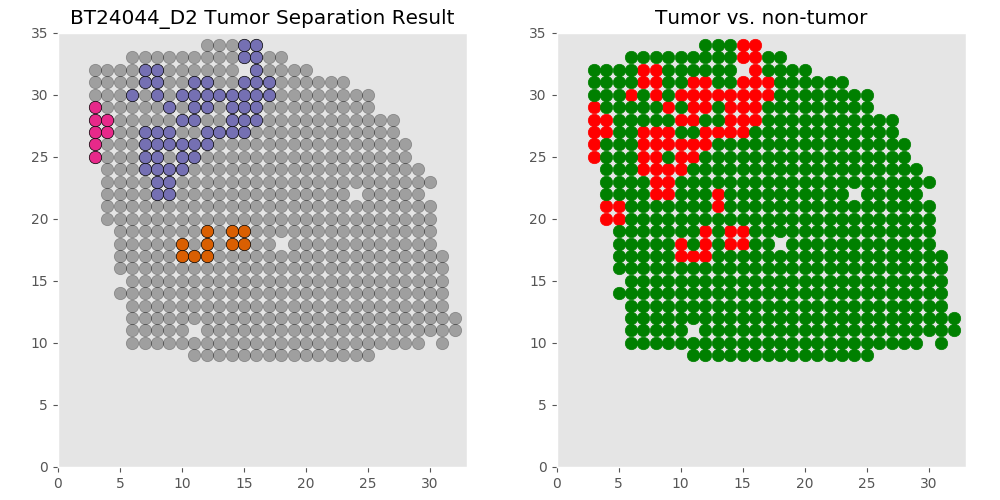

Source data for this figure (header and first rows):
xcoord	xcoord	ycoord	lab	tumor	tumor_id
D2_11_9	11	9	L2	non	non
D2_12_9	12	9	L12	non	non
D2_13_9	13	9	L13	non	non
D2_14_9	14	9	L8	non	non
D2_15_9	15	9	L11	non	non
D2_16_9	16	9	L15	non	non
D2_17_9	17	9	L9	non	non
D2_18_9	18	9	L5	non	non
D2_19_9	19	9	L3	non	non
D2_20_9	20	9	L14	non	non
D2_21_9	21	9	L6	non	non
D2_22_9	22	9	L1	non	non
D2_23_9	23	9	L7	non	non
D2_24_9	24	9	L10	non	non
D2_25_9	25	9	L4	non	non
D2_6_10	6	10	L35	non	non
D2_7_10	7	10	L34	non	non
D2_8_10	8	10	L30	non	non
D2_9_10	9	10	L31	non	non
D2_10_10	10	10	L33	non	non
D2_11_10	11	10	L19	non	non
D2_12_10	12	10	L36	non	non
D2_13_10	13	10	L40	non	non
D2_14_10	14	10	L37	non	non
D2_15_10	15	10	L32	non	non
D2_16_10	16	10	L26	non	non
D2_17_10	17	10	L22	non	non
D2_18_10	18	10	L28	non	non
D2_19_10	19	10	L23	non	non
D2_20_10	20	10	L18	non	non
D2_21_10	21	10	L20	non	non
D2_22_10	22	10	L16	non	non
D2_23_10	23	10	L39	non	non
D2_24_10	24	10	L27	non	non
D2_25_10	25	10	L38	non	non
D2_26_10	26	10	L29	non	non
D2_27_10	27	10	L24	non	non
D2_28_10	28	10	L25	non	non
D2_29_10	29	10	L21	non	non
D2_31_10	31	10	L17	non	non
D2_6_11	6	11	L48	non	non
D2_7_11	7	11	L50	non	non
D2_8_11	8	11	L51	non	non
D2_9_11	9	11	L52	non	non
D2_10_11	10	11	L57	non	non
D2_12_11	12	11	L64	non	non
D2_13_11	13	11	L65	non	non
D2_14_11	14	11	L66	non	non
D2_15_11	15	11	L63	non	non
D2_16_11	16	11	L53	non	non
D2_17_11	17	11	L58	non	non
D2_18_11	18	11	L55	non	non
D2_19_11	19	11	L59	non	non
D2_20_11	20	11	L54	non	non
D2_21_11	21	11	L43	non	non
D2_22_11	22	11	L41	non	non
D2_23_11	23	11	L62	non	non
D2_24_11	24	11	L61	non	non
D2_25_11	25	11	L60	non	non
D2_26_11	26	11	L56	non	non
... 553 more rows
